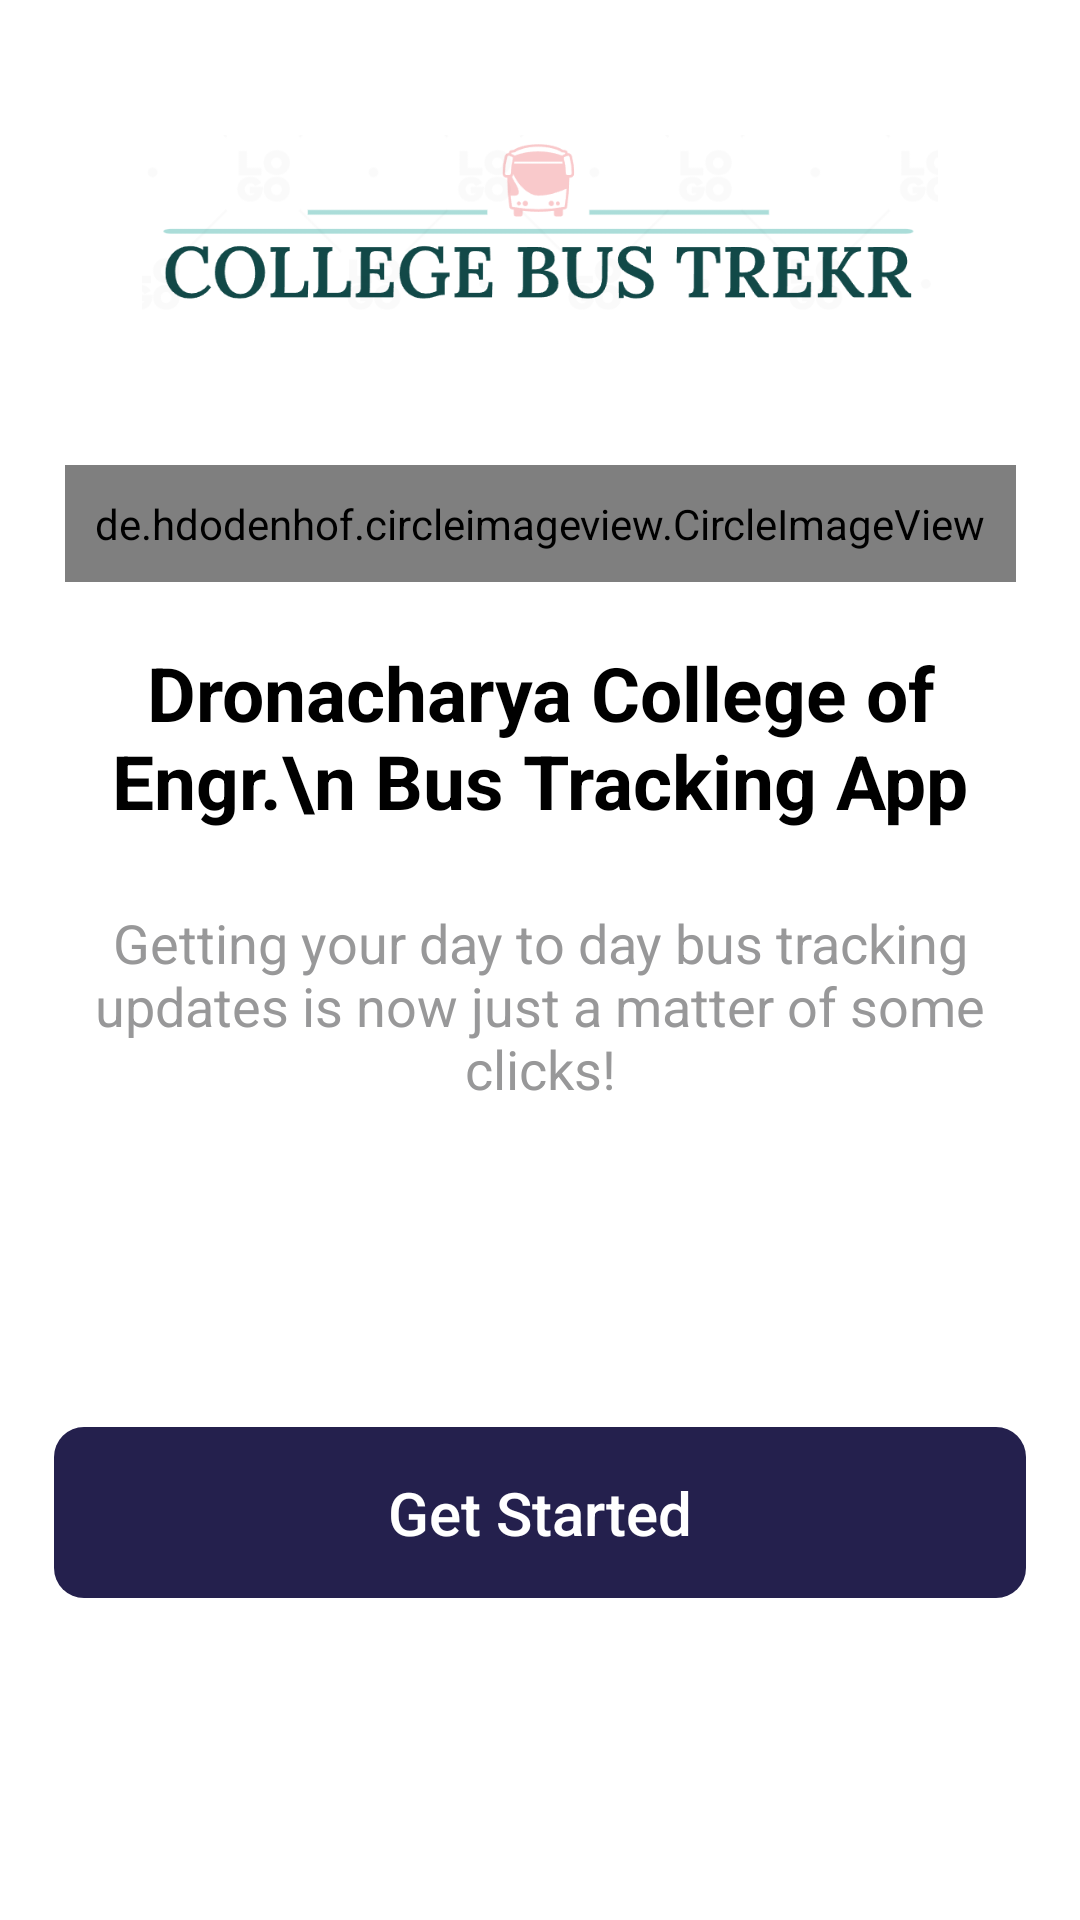

The Android layout XML behind this screen, and the referenced resources:
<!-- AndroidManifest.xml: application theme Theme.DBTS -->
<!-- res/layout/activity_get_started.xml -->
<?xml version="1.0" encoding="utf-8"?>
<androidx.constraintlayout.widget.ConstraintLayout xmlns:android="http://schemas.android.com/apk/res/android"
    xmlns:app="http://schemas.android.com/apk/res-auto"
    xmlns:tools="http://schemas.android.com/tools"
    android:layout_width="match_parent"
    android:layout_height="match_parent"
    android:background="@color/white"
    android:theme="@style/Theme.DBTS.GetStarted"
    tools:context=".GetStarted">

    <androidx.appcompat.widget.AppCompatImageView
        android:id="@+id/AppBrandLogo"
        android:layout_width="wrap_content"
        android:layout_height="80dp"
        android:layout_margin="35dp"
        android:cropToPadding="true"
        android:padding="10dp"
        android:layout_marginBottom="20dp"
        app:layout_constraintEnd_toEndOf="parent"
        app:layout_constraintStart_toStartOf="parent"
        app:layout_constraintTop_toTopOf="parent"
        app:srcCompat="@drawable/in_app_logo" />

    <de.hdodenhof.circleimageview.CircleImageView
        android:id="@+id/AppBrandBusLogo"
        android:layout_width="wrap_content"
        android:layout_height="wrap_content"
        android:layout_marginTop="40dp"
        android:cropToPadding="true"
        android:padding="10dp"
        android:src="@drawable/bus_icon"
        app:layout_constraintEnd_toEndOf="parent"
        app:layout_constraintStart_toStartOf="parent"
        app:layout_constraintTop_toBottomOf="@+id/AppBrandLogo" />

    <TextView
        android:id="@+id/College_University_Name"
        android:layout_width="match_parent"
        android:layout_height="wrap_content"
        android:fontFamily="sans-serif"
        android:text="Dronacharya College of Engr.\n Bus Tracking App"
        android:textAlignment="center"
        android:textColor="@color/black"
        android:textSize="25dp"
        android:textStyle="bold"
        android:layout_margin="20dp"
        app:layout_constraintEnd_toEndOf="parent"
        app:layout_constraintStart_toStartOf="parent"
        app:layout_constraintTop_toBottomOf="@+id/AppBrandBusLogo" />

    <TextView
        android:id="@+id/AppBrandTagLine"
        android:layout_width="match_parent"
        android:layout_height="wrap_content"
        android:fontFamily="sans-serif"
        android:textAlignment="center"
        android:text="Getting your day to day bus tracking updates is now just a matter of some clicks!"
        android:textColor="@color/TagLineColor"
        android:textSize="18dp"
        android:layout_margin="25dp"
        app:layout_constraintEnd_toEndOf="parent"
        app:layout_constraintStart_toStartOf="parent"
        app:layout_constraintTop_toBottomOf="@+id/College_University_Name" />

    <Button
        android:id="@+id/GetStartedButton"
        android:layout_width="match_parent"
        android:layout_height="wrap_content"
        android:layout_margin="18dp"
        android:backgroundTint="@color/GetStartedButton"
        android:background="@drawable/rounded_button"
        android:padding="15dp"
        android:text="Get Started"
        android:textAlignment="center"
        android:textAllCaps="false"
        android:textColor="@color/white"
        android:textSize="20dp"
        app:layout_constraintBottom_toBottomOf="parent"
        app:layout_constraintEnd_toEndOf="parent"
        app:layout_constraintStart_toStartOf="parent"
        app:layout_constraintTop_toBottomOf="@+id/AppBrandTagLine" />


</androidx.constraintlayout.widget.ConstraintLayout>
<!-- resources referenced by this layout -->
<resources>
  <color name="GetStartedButton">#24204d</color>
  <color name="TagLineColor">#989899</color>
  <color name="black">#FF000000</color>
  <color name="white">#FFFFFFFF</color>
  <!-- drawable bus_icon: png bitmap (drawable, 26906 bytes) -->
  <!-- drawable in_app_logo: png bitmap (drawable, 21372 bytes) -->
  <!-- drawable rounded_button (drawable) -->
  <?xml version="1.0" encoding="utf-8"?>
  <shape xmlns:android="http://schemas.android.com/apk/res/android">
  
  
      <corners android:radius="10dp" />
  </shape>
  <style name="Theme.DBTS.GetStarted" parent="Theme.AppCompat.Light.NoActionBar">
          <item name="android:forceDarkAllowed" tools:targetApi="Q">false</item>
          <item name="colorPrimary">@color/white</item>
          <item name="colorPrimaryDark">@color/white</item>
          <item name="colorAccent">@color/white</item>
          <item name="android:windowLightStatusBar">true</item>
      </style>
  <style name="Theme.DBTS" parent="Theme.MaterialComponents.Light.DarkActionBar">
          
          <item name="colorPrimary">@color/purple_500</item>
          <item name="colorPrimaryDark">@color/purple_700</item>
          <item name="colorAccent">@color/teal_200</item>
          
      </style>
  <color name="purple_500">#FF6200EE</color>
  <color name="purple_700">#FF3700B3</color>
  <color name="teal_200">#FF03DAC5</color>
</resources>
